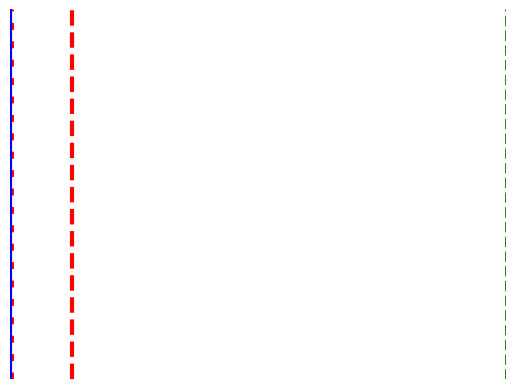

Python code for this plot:
"""
15. Скрыть ось, границы и пробелы в Matplotlib
"""
from dataclasses import dataclass, field
from random import randint, choice

import matplotlib.pyplot as plt


@dataclass
class Line:
    level: int = field(default_factory=lambda: randint(1, 10))
    color: str = field(default_factory=lambda: choice(('r', 'g', 'b')))
    line_style: str = field(default_factory=lambda: choice(('--', ':', '-')))
    line_width: int = field(default_factory=lambda: randint(1, 5))


def draw_lines_and_hide_axis(*args: Line) -> None:
    for line in args:
        plt.axvline(
            x=line.level,
            color=line.color,
            linestyle=line.line_style,
            linewidth=line.line_width
        )

    plt.axis('off')
    plt.margins(0)
    plt.show()


def main() -> None:
    draw_lines_and_hide_axis(
        Line(),
        Line(),
        Line(),
        Line(),
    )


if __name__ == '__main__':
    main()
